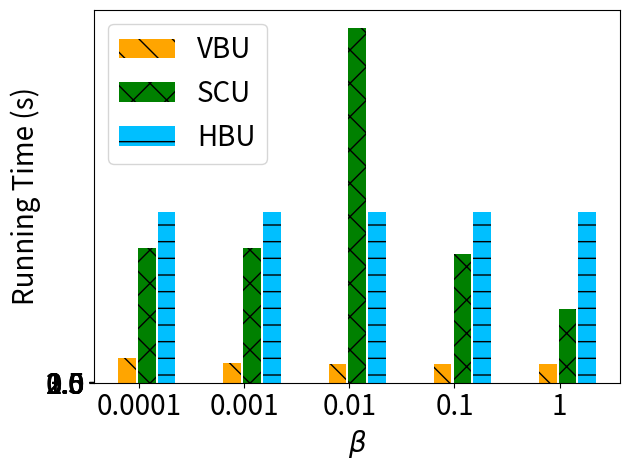

Here is the Python script that generated this plot:
import matplotlib.pyplot as plt
import numpy as np

# [redacted]
labels = ['0.0001', '0.001', '0.01', '0.1', '1']
unl_fr = [7500, 7500, 7500, 7500, 7500]

unl_hess_r = [13 + 750, 13 + 750, 13 + 750, 13 + 750 , 13 + 750 ]
unl_vbr = [112          , 88    , 85  , 85, 85]


unl_vib = [201     , 142    , 139  , 233, 245]
unl_self_r = [300 *2  , 300 *2 , 791  *2    , 287 *2, 327]


x = np.arange(len(labels))  # the label locations
width = 0.6  # the width of the bars
# no_noise = np.around(no_noise,0)
# samping = np.around(samping,0)
# ldp = np.around(ldp,0)


plt.figure()
#plt.subplots(figsize=(8, 5.3))
#plt.bar(x - width / 2 - width / 8 + width / 8, unl_fr, width=0.168, label='Retrain', color='dodgerblue', hatch='/')
#plt.bar(x - width / 2 - width / 8 + width / 8, unl_vbr, width=0.168, label='VBU', color='orange', hatch='\\')
plt.bar(x - width / 8 - width / 16,   unl_vbr, width=0.168, label='VBU', color='orange', hatch='\\') #unl_vib, width=0.168, label='MCFU$_{w}$', color='palegreen', hatch='/')
plt.bar(x + width / 8, unl_self_r, width=0.168, label='SCU', color='g', hatch='x')
plt.bar(x + width / 2 - width / 8 + width / 16, unl_hess_r, width=0.168, label='HBU', color='deepskyblue', hatch='-')


# plt.bar(x - width / 2.5 ,  unl_br, width=width/3, label='VBU', color='orange', hatch='\\')
# plt.bar(x,unl_self_r, width=width/3, label='RFU-SS', color='g', hatch='x')
# plt.bar(x + width / 2.5,  unl_hess_r, width=width/3, label='HBU', color='tomato', hatch='-')


# Add some text for labels, title and custom x-axis tick labels, etc.
plt.ylabel('Running Time (s)', fontsize=20)
# ax.set_title('Performance of Different Users n')
plt.xticks(x, labels, fontsize=20)
# ax.set_xticklabels(labels,fontsize=15)

my_y_ticks = np.arange(0, 3.1, 0.5)
plt.yticks(my_y_ticks, fontsize=20)
# ax.set_yticklabels(my_y_ticks,fontsize=15)

plt.legend(loc='upper left', fontsize=20)
plt.xlabel('$\\beta$' ,fontsize=20)
# ax.bar_label(rects1, padding=1)
# ax.bar_label(rects2, padding=3)
# ax.bar_label(rects3, padding=3)

plt.tight_layout()

plt.rcParams['figure.figsize'] = (2.0, 1)
plt.rcParams['image.interpolation'] = 'nearest'
plt.rcParams['figure.subplot.left'] = 0.11
plt.rcParams['figure.subplot.bottom'] = 0.08
plt.rcParams['figure.subplot.right'] = 0.977
plt.rcParams['figure.subplot.top'] = 0.969
plt.savefig('mnist_rt_beta_bar.png', dpi=200)
plt.show()
